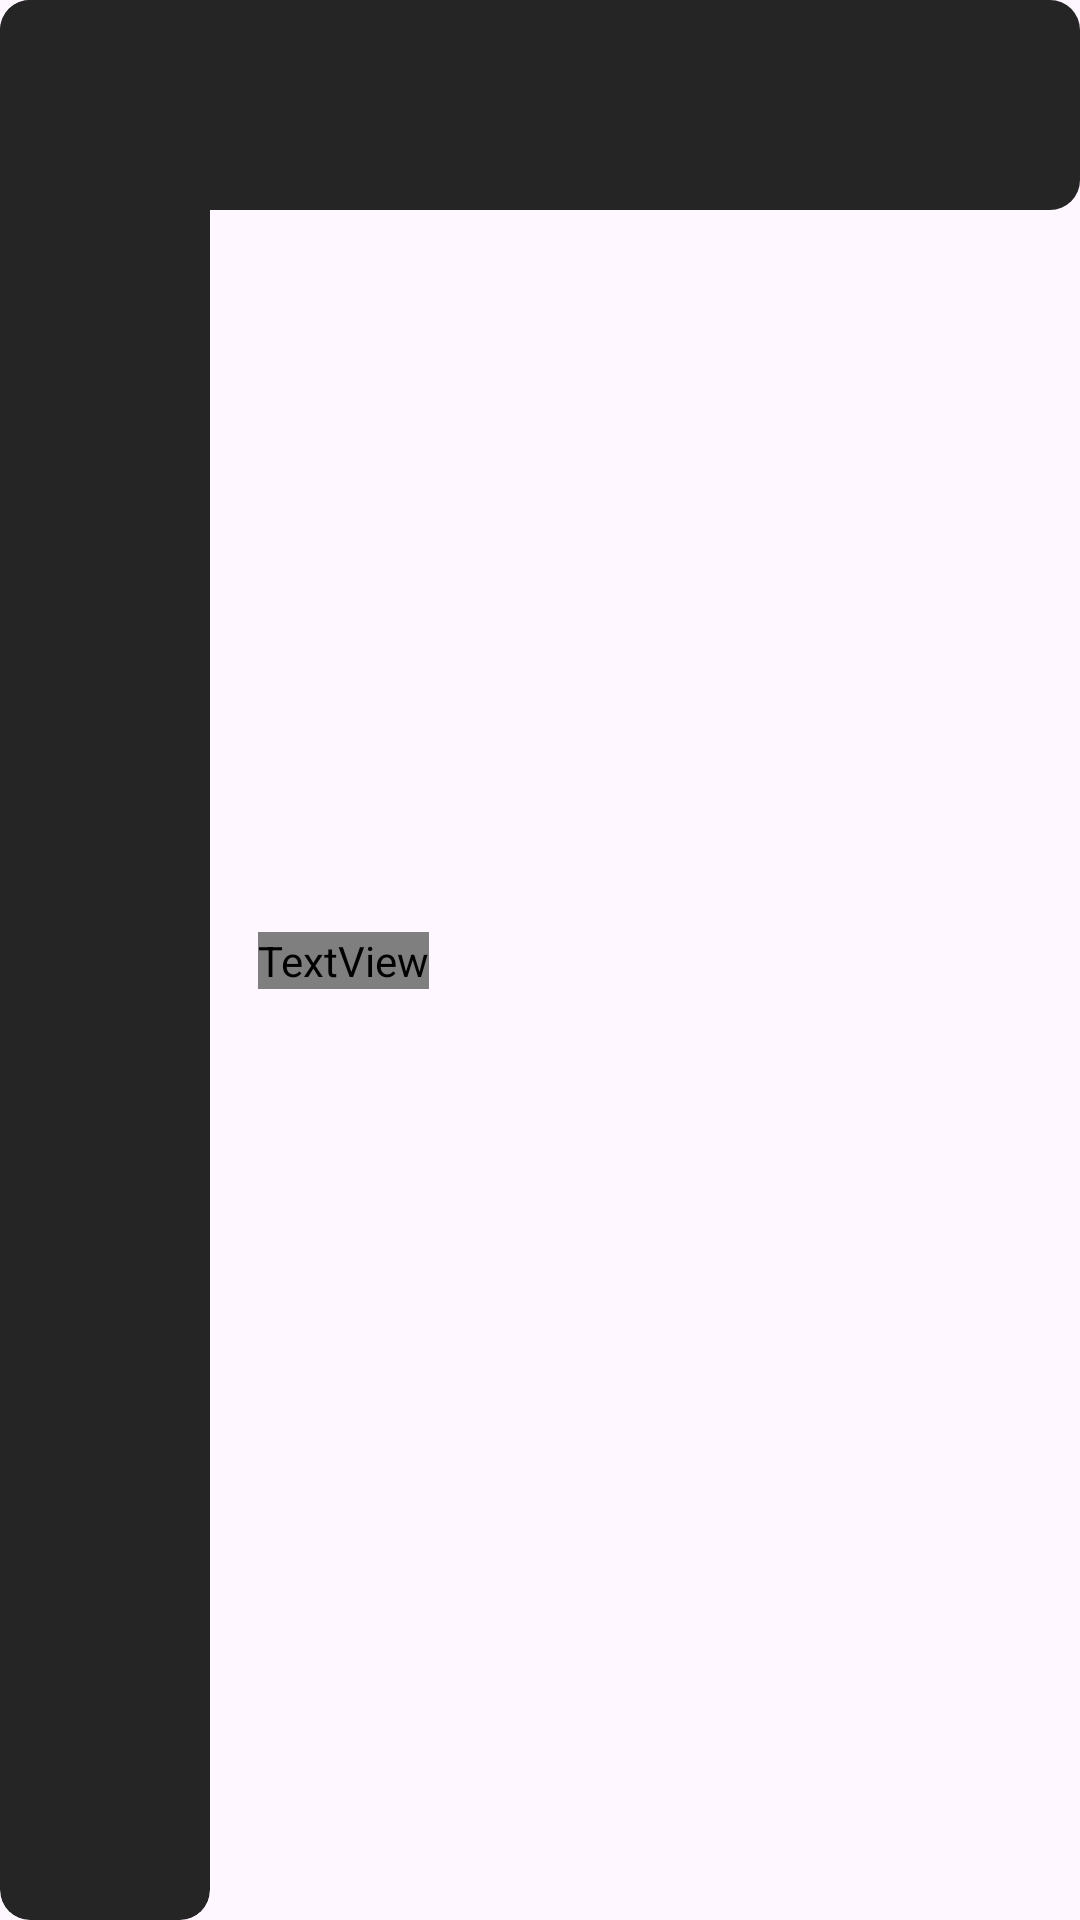

Layout XML and referenced resources for this Android screen:
<!-- AndroidManifest.xml: application theme Theme.SpotifyCloneCoding -->
<!-- res/layout/recent_playlist_holder.xml -->
<?xml version="1.0" encoding="utf-8"?>
<androidx.constraintlayout.widget.ConstraintLayout xmlns:android="http://schemas.android.com/apk/res/android"
    xmlns:app="http://schemas.android.com/apk/res-auto"
    android:id="@+id/layout_recent_playlist"
    android:layout_width="match_parent"
    android:layout_height="70dp">

    <ImageView
        android:id="@+id/recent_playlist_background"
        android:layout_width="match_parent"
        android:layout_height="70dp"
        android:background="@drawable/playlist_frame"
        app:layout_constraintTop_toTopOf="parent"/>


    <ImageView
        android:id="@+id/iv_playlist"
        android:layout_width="70dp"
        android:layout_height="match_parent"
        android:background="@drawable/playlist_frame"
        android:src="@drawable/iv_cover_playlist_rihanna"
        android:clipToOutline="true"
        app:layout_constraintTop_toTopOf="parent"
        app:layout_constraintStart_toStartOf="parent"/>


    <TextView
        android:id="@+id/tv_playlist"
        android:layout_width="wrap_content"
        android:layout_height="wrap_content"
        android:layout_marginStart="16dp"
        android:fontFamily="@font/product_sans_black"
        android:text="This Is\nRihanna"
        android:textColor="@color/white"
        app:layout_constraintStart_toEndOf="@id/iv_playlist"
        app:layout_constraintTop_toTopOf="parent"
        app:layout_constraintBottom_toBottomOf="parent"/>

</androidx.constraintlayout.widget.ConstraintLayout>
<!-- resources referenced by this layout -->
<resources>
  <color name="white">#FFFFFFFF</color>
  <!-- drawable playlist_frame (drawable) -->
  <?xml version="1.0" encoding="UTF-8" ?>
  <shape xmlns:android="http://schemas.android.com/apk/res/android"
      android:shape="rectangle">
  
      <solid
          android:color="#252525"/>
  
  
      <corners
          android:radius="10dp">
      </corners>
  
  
  </shape>
  <style name="Theme.SpotifyCloneCoding" parent="Base.Theme.SpotifyCloneCoding" />
  <style name="Base.Theme.SpotifyCloneCoding" parent="Theme.Material3.DayNight.NoActionBar">
          
          
      </style>
</resources>
